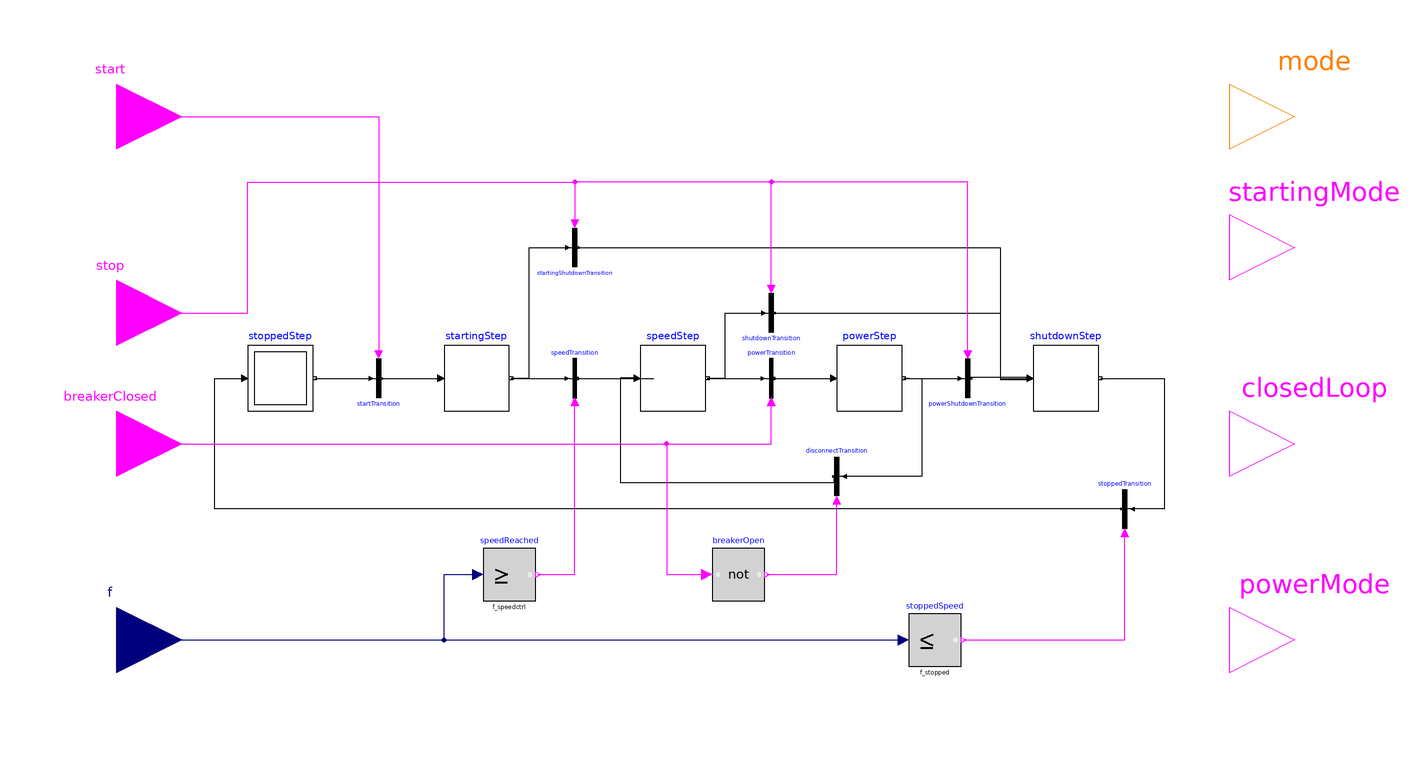

Above is the diagram view of the following Modelica model: its components placed by their Placement annotations and its connect equations drawn as lines.

block ModeDetermination "Unit operating-mode state machine"
  parameter SI.Frequency f_speedctrl = 0 "Speed threshold for speed control" annotation (Dialog(group = "Sequence"));
  parameter SI.Frequency f_stopped = 0 "Speed threshold for stopped state" annotation (Dialog(group = "Sequence"));
  parameter Integer mode_start = STOPPED "Initial operating mode" annotation (Dialog(group = "Initialization"));

  constant Integer STOPPED = 0 "Unit at standstill";
  constant Integer STARTING = 1 "Open-loop start opening";
  constant Integer SPEED = 2 "Speed-no-load control";
  constant Integer POWER = 3 "Grid-connected power control";
  constant Integer SHUTDOWN = 4 "Closing guide vanes";

  Modelica.Blocks.Interfaces.BooleanInput start "Start command" annotation (Placement(transformation(origin={-180,80},    extent={{-20,-20},{20,20}}),      iconTransformation(origin = {-120, 60}, extent = {{-20, -20}, {20, 20}})));
  Modelica.Blocks.Interfaces.BooleanInput stop "Stop command" annotation (Placement(transformation(origin={-180,20},    extent={{-20,-20},{20,20}}),      iconTransformation(origin = {-120, 20}, extent = {{-20, -20}, {20, 20}})));
  Modelica.Blocks.Interfaces.BooleanInput breakerClosed "Generator breaker status" annotation (Placement(transformation(origin={-180,-20},    extent={{-20,-20},{20,20}}),      iconTransformation(origin = {-120, -20}, extent = {{-20, -20}, {20, 20}})));
  Modelica.Blocks.Interfaces.RealInput f "Measured unit frequency" annotation (Placement(transformation(origin={-180,-80},    extent={{-20,-20},{20,20}}),      iconTransformation(origin = {-120, -60}, extent = {{-20, -20}, {20, 20}})));
  Modelica.Blocks.Interfaces.IntegerOutput mode(start = mode_start, fixed = true) "Current operating mode" annotation (Placement(transformation(origin={180,80},    extent={{-20,-20},{20,20}}),      iconTransformation(origin = {120, 60}, extent = {{-20, -20}, {20, 20}})));
  Modelica.Blocks.Interfaces.BooleanOutput startingMode "True in starting mode" annotation (Placement(transformation(origin={180,40},    extent={{-20,-20},{20,20}}),      iconTransformation(origin = {120, 20}, extent = {{-20, -20}, {20, 20}})));
  Modelica.Blocks.Interfaces.BooleanOutput closedLoop "True in speed or power mode" annotation (Placement(transformation(origin={180,-20},    extent={{-20,-20},{20,20}}),      iconTransformation(origin = {120, -20}, extent = {{-20, -20}, {20, 20}})));
  Modelica.Blocks.Interfaces.BooleanOutput powerMode "True in power mode" annotation (Placement(transformation(origin={180,-80},    extent={{-20,-20},{20,20}}),      iconTransformation(origin = {120, -60}, extent = {{-20, -20}, {20, 20}})));

  Modelica.StateGraph.InitialStep stoppedStep(nIn = 1, nOut = 1) annotation (Placement(transformation(origin={-130,0},    extent={{-10,-10},{10,10}})));
  Modelica.StateGraph.Step startingStep(nIn = 1, nOut = 2) annotation (Placement(transformation(origin={-70,0},     extent={{-10,-10},{10,10}})));
  Modelica.StateGraph.Step speedStep(nIn = 2, nOut = 2) annotation (Placement(transformation(                  extent={{-20,-10},{0,10}})));
  Modelica.StateGraph.Step powerStep(nIn = 1, nOut = 2) annotation (Placement(transformation(origin={50,0},     extent={{-10,-10},{10,10}})));
  Modelica.StateGraph.Step shutdownStep(nIn = 3, nOut = 1) annotation (Placement(transformation(origin={110,0},    extent={{-10,-10},{10,10}})));
  Modelica.StateGraph.TransitionWithSignal startTransition annotation (Placement(transformation(origin={-100,0},    extent={{-6,6},{6,-6}})));
  Modelica.StateGraph.TransitionWithSignal speedTransition annotation (Placement(transformation(origin={-40,0},     extent={{-6,-6},{6,6}})));
  Modelica.StateGraph.TransitionWithSignal powerTransition annotation (Placement(transformation(origin={20,0},     extent={{-6,-6},{6,6}})));
  Modelica.StateGraph.TransitionWithSignal disconnectTransition annotation (Placement(transformation(                   extent={{-6,6},{6,-6}},      rotation=180,
        origin={40,-30})));
  Modelica.StateGraph.TransitionWithSignal shutdownTransition annotation (Placement(transformation(origin={20,20},    extent={{6,-6},{-6,6}},      rotation=180)));
  Modelica.StateGraph.TransitionWithSignal startingShutdownTransition annotation (Placement(transformation(origin={-40,40},    extent={{6,-6},{-6,6}},      rotation=180)));
  Modelica.StateGraph.TransitionWithSignal powerShutdownTransition annotation (Placement(transformation(origin={80,0},     extent={{6,-6},{-6,6}},      rotation=180)));
  Modelica.StateGraph.TransitionWithSignal stoppedTransition annotation (Placement(transformation(origin={128,-40},  extent={{-6,6},{6,-6}},      rotation=180)));
  Modelica.Blocks.Logical.Not breakerOpen annotation (Placement(transformation(origin={10,-60},     extent={{-8,-8},{8,8}})));
  Modelica.Blocks.Logical.GreaterEqualThreshold speedReached(threshold = f_speedctrl) annotation (Placement(transformation(origin={-60,-60},    extent={{-8,-8},{8,8}})));
  Modelica.Blocks.Logical.LessEqualThreshold stoppedSpeed(threshold = f_stopped) annotation (Placement(transformation(origin={70,-80},    extent={{-8,-8},{8,8}})));

equation
  connect(stoppedStep.outPort[1], startTransition.inPort) annotation (Line(points={{-119.5,0},{-102.4,0}},  color = {0, 0, 0}));
  connect(startTransition.outPort, startingStep.inPort[1]) annotation (Line(points={{-99.1,0},{-81,0}},      color = {0, 0, 0}));
  connect(startingStep.outPort[1], speedTransition.inPort) annotation (Line(points={{-59.5,-0.125},{-48,0},{-42.4,0}},
                                                                                                             color = {0, 0, 0}));
  connect(speedTransition.outPort, speedStep.inPort[1]) annotation (Line(points={{-39.1,0},{-16,0},{-16,-0.25},{-21,-0.25}},
                                                                                                          color = {0, 0, 0}));
  connect(speedStep.outPort[1], powerTransition.inPort) annotation (Line(points={{0.5,-0.125},{14,-0.125},{14,0},{17.6,0}},
                                                                                                        color = {0, 0, 0}));
  connect(powerTransition.outPort, powerStep.inPort[1]) annotation (Line(points={{20.9,0},{39,0}},      color = {0, 0, 0}));
  connect(powerStep.outPort[1], disconnectTransition.inPort) annotation (Line(points={{60.5,-0.125},{66,-0.125},{66,-30},{42.4,-30}},
                                                                                                                       color = {0, 0, 0}));
  connect(disconnectTransition.outPort, speedStep.inPort[2]) annotation (Line(points={{39.1,-30},{39.1,-32},{-26,-32},{-26,0.25},{-21,0.25}},
                                                                                                                               color = {0, 0, 0}));
  connect(speedStep.outPort[2], shutdownTransition.inPort) annotation (Line(points={{0.5,0.125},{6,0.125},{6,20},{17.6,20}},
                                                                                                                     color = {0, 0, 0}));
  connect(shutdownTransition.outPort, shutdownStep.inPort[1]) annotation (Line(points={{20.9,20},{90,20},{90,-0.333333},{99,-0.333333}}));
  connect(startingStep.outPort[2], startingShutdownTransition.inPort) annotation (Line(points={{-59.5,0.125},{-54,0.125},{-54,40},{-42.4,40}},
                                                                                                                        color = {0, 0, 0}));
  connect(startingShutdownTransition.outPort, shutdownStep.inPort[2]) annotation (Line(points={{-39.1,40},{90,40},{90,0},{99,0}}));
  connect(powerStep.outPort[2], powerShutdownTransition.inPort) annotation (Line(points={{60.5,0.125},{62,0.125},{62,0},{77.6,0}},
                                                                                                                          color = {0, 0, 0}));
  connect(powerShutdownTransition.outPort, shutdownStep.inPort[3]) annotation (Line(points={{80.9,0},{80,0},{80,0.333333},{99,0.333333}}));
  connect(shutdownStep.outPort[1], stoppedTransition.inPort) annotation (Line(points={{120.5,0},{140,0},{140,-40},{130.4,-40}}));
  connect(stoppedTransition.outPort, stoppedStep.inPort[1]) annotation (Line(points={{127.1,-40},{-150,-40},{-150,0},{-141,0}}, color = {0, 0, 0}));
  connect(start, startTransition.condition) annotation (Line(points={{-180,80},{-100,80},{-100,7.2}},
                                                                                               color = {255, 0, 255}));
  connect(f, speedReached.u) annotation (Line(points={{-180,-80},{-80,-80},{-80,-60},{-69.6,-60}},
                                                                                              color = {0, 0, 127}));
  connect(speedReached.y, speedTransition.condition) annotation (Line(points={{-51.2,-60},{-40,-60},{-40,-7.2}},    color = {255, 0, 255}));
  connect(breakerClosed, breakerOpen.u) annotation (Line(points={{-180,-20},{-12,-20},{-12,-60},{0.4,-60}},
                                                                                             color = {255, 0, 255}));
  connect(breakerClosed, powerTransition.condition) annotation (Line(points={{-180,-20},{20,-20},{20,-7.2}},      color = {255, 0, 255}));
  connect(breakerOpen.y, disconnectTransition.condition) annotation (Line(points={{18.8,-60},{40,-60},{40,-37.2}},    color = {255, 0, 255}));
  connect(stop, startingShutdownTransition.condition) annotation (Line(points={{-180,20},{-140,20},{-140,60},{-40,60},{-40,47.2}},
                                                                                                                    color = {255, 0, 255}));
  connect(f, stoppedSpeed.u) annotation (Line(points={{-180,-80},{60.4,-80}},                 color = {0, 0, 127}));
  connect(stoppedSpeed.y, stoppedTransition.condition) annotation (Line(points={{78.8,-80},{128,-80},{128,-47.2}},color = {255, 0, 255}));
  mode = if stoppedStep.active then STOPPED else if startingStep.active then STARTING else if speedStep.active then SPEED else if powerStep.active then POWER else SHUTDOWN;
  startingMode = startingStep.active;
  closedLoop = speedStep.active or powerStep.active;
  powerMode = powerStep.active;

  connect(shutdownTransition.condition, startingShutdownTransition.condition) annotation (Line(points={{20,27.2},{20,60},{-40,60},{-40,47.2}}, color={255,0,255}));
  connect(powerShutdownTransition.condition, startingShutdownTransition.condition) annotation (Line(points={{80,7.2},{80,60},{-40,60},{-40,47.2}}, color={255,0,255}));
  annotation (Icon(coordinateSystem(extent={{-160,-100},{160,100}}),
                   graphics = {
    Rectangle(extent = {{-100, 100}, {100, -100}}, lineColor = {0, 0, 0}),
    Text(extent = {{-86, 40}, {86, -10}}, textString = "MODE", textStyle = {TextStyle.Bold}),
    Text(extent = {{-90, -20}, {90, -60}}, textString = "0-1-2-3-4")}),
    Documentation(info = "<html>
<h4>Unit mode determination</h4>
<p>This reusable block determines the unit operating mode from the start, stop,
breaker and measured-frequency signals. The surrounding controller can use the
Boolean outputs to select Standard Library control blocks.</p>
</html>"),
    Diagram(coordinateSystem(extent={{-160,-100},{160,100}})));
end ModeDetermination;